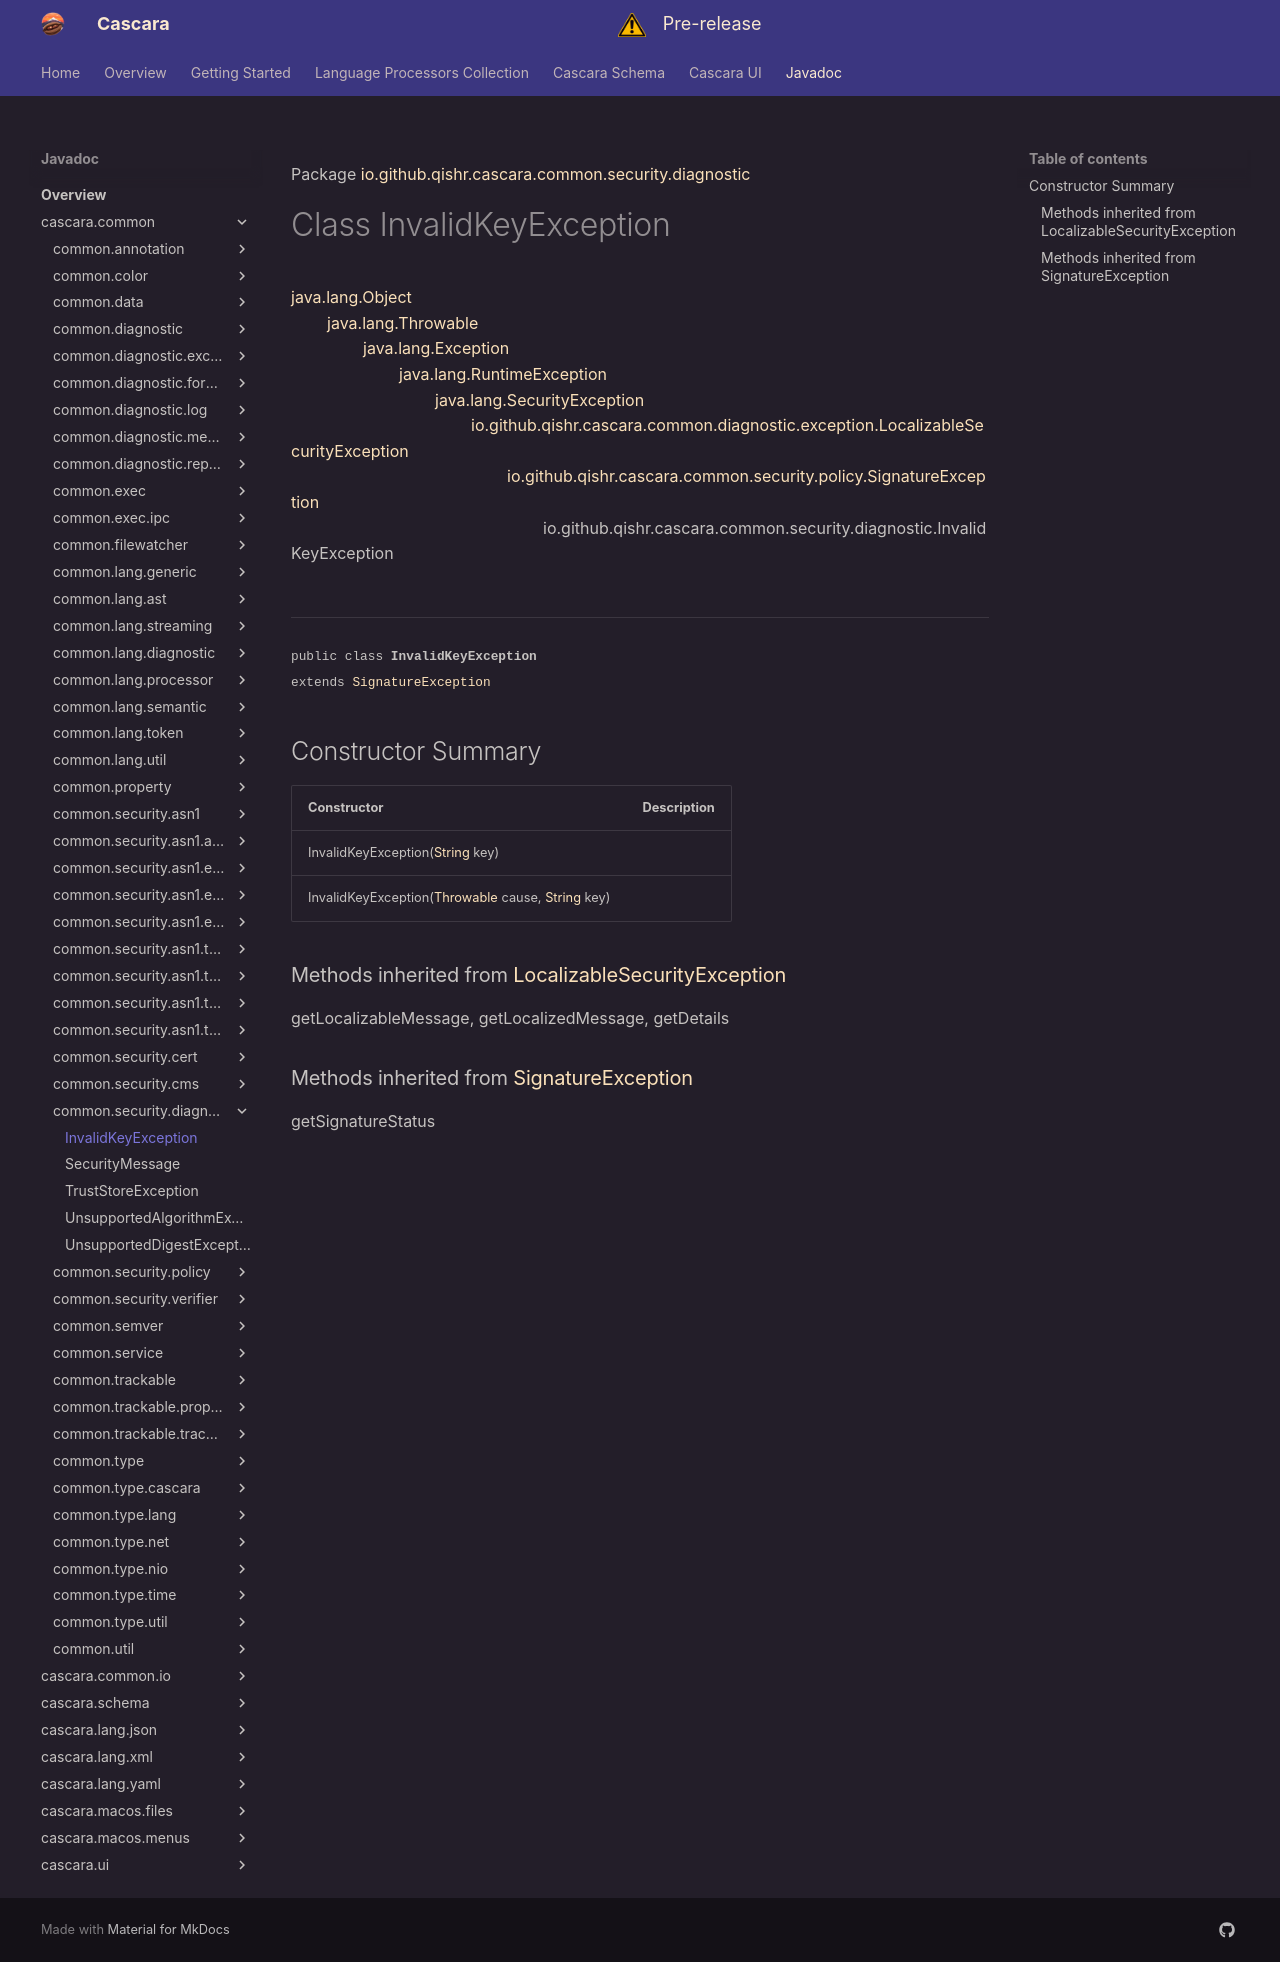

repository: qishr/qishr.github.io · page: javadoc/latest/cascara.common/io/github/qishr/cascara/common/security/diagnostic/InvalidKeyException/index.html · generator: mkdocs

Package [io.github.qishr.cascara.common.security.diagnostic](index.md)

# Class InvalidKeyException
[java.lang.Object](https://docs.oracle.com/en/java/javase/24/docs/api/java.base/java/lang/Object.html)<br/>
        [java.lang.Throwable](https://docs.oracle.com/en/java/javase/24/docs/api/java.base/java/lang/Throwable.html)<br/>
                [java.lang.Exception](https://docs.oracle.com/en/java/javase/24/docs/api/java.base/java/lang/Exception.html)<br/>
                        [java.lang.RuntimeException](https://docs.oracle.com/en/java/javase/24/docs/api/java.base/java/lang/RuntimeException.html)<br/>
                                [java.lang.SecurityException](https://docs.oracle.com/en/java/javase/24/docs/api/java.base/java/lang/SecurityException.html)<br/>
                                        [io.github.qishr.cascara.common.diagnostic.exception.LocalizableSecurityException](../../../../../../../io/github/qishr/cascara/common/diagnostic/exception/LocalizableSecurityException.md)<br/>
                                                [io.github.qishr.cascara.common.security.policy.SignatureException](../../../../../../../io/github/qishr/cascara/common/security/policy/SignatureException.md)<br/>
                                                        io.github.qishr.cascara.common.security.diagnostic.InvalidKeyException<br/>
<br/>

----

<span style="font-family: monospace; font-size: 80%;">public class __InvalidKeyException__<br/>extends [SignatureException](../../../../../../../io/github/qishr/cascara/common/security/policy/SignatureException.md)
</span>


## Constructor Summary

| Constructor                                                                                                                                                                                                                     | Description |
|---------------------------------------------------------------------------------------------------------------------------------------------------------------------------------------------------------------------------------|-------------|
| InvalidKeyException([String](https://docs.oracle.com/en/java/javase/24/docs/api/java.base/java/lang/String.html) key)                                                                                                           |             |
| InvalidKeyException([Throwable](https://docs.oracle.com/en/java/javase/24/docs/api/java.base/java/lang/Throwable.html) cause, [String](https://docs.oracle.com/en/java/javase/24/docs/api/java.base/java/lang/String.html) key) |             |


### Methods inherited from [LocalizableSecurityException](../../../../../../../io/github/qishr/cascara/common/diagnostic/exception/LocalizableSecurityException.md)

getLocalizableMessage, getLocalizedMessage, getDetails

### Methods inherited from [SignatureException](../../../../../../../io/github/qishr/cascara/common/security/policy/SignatureException.md)

getSignatureStatus
